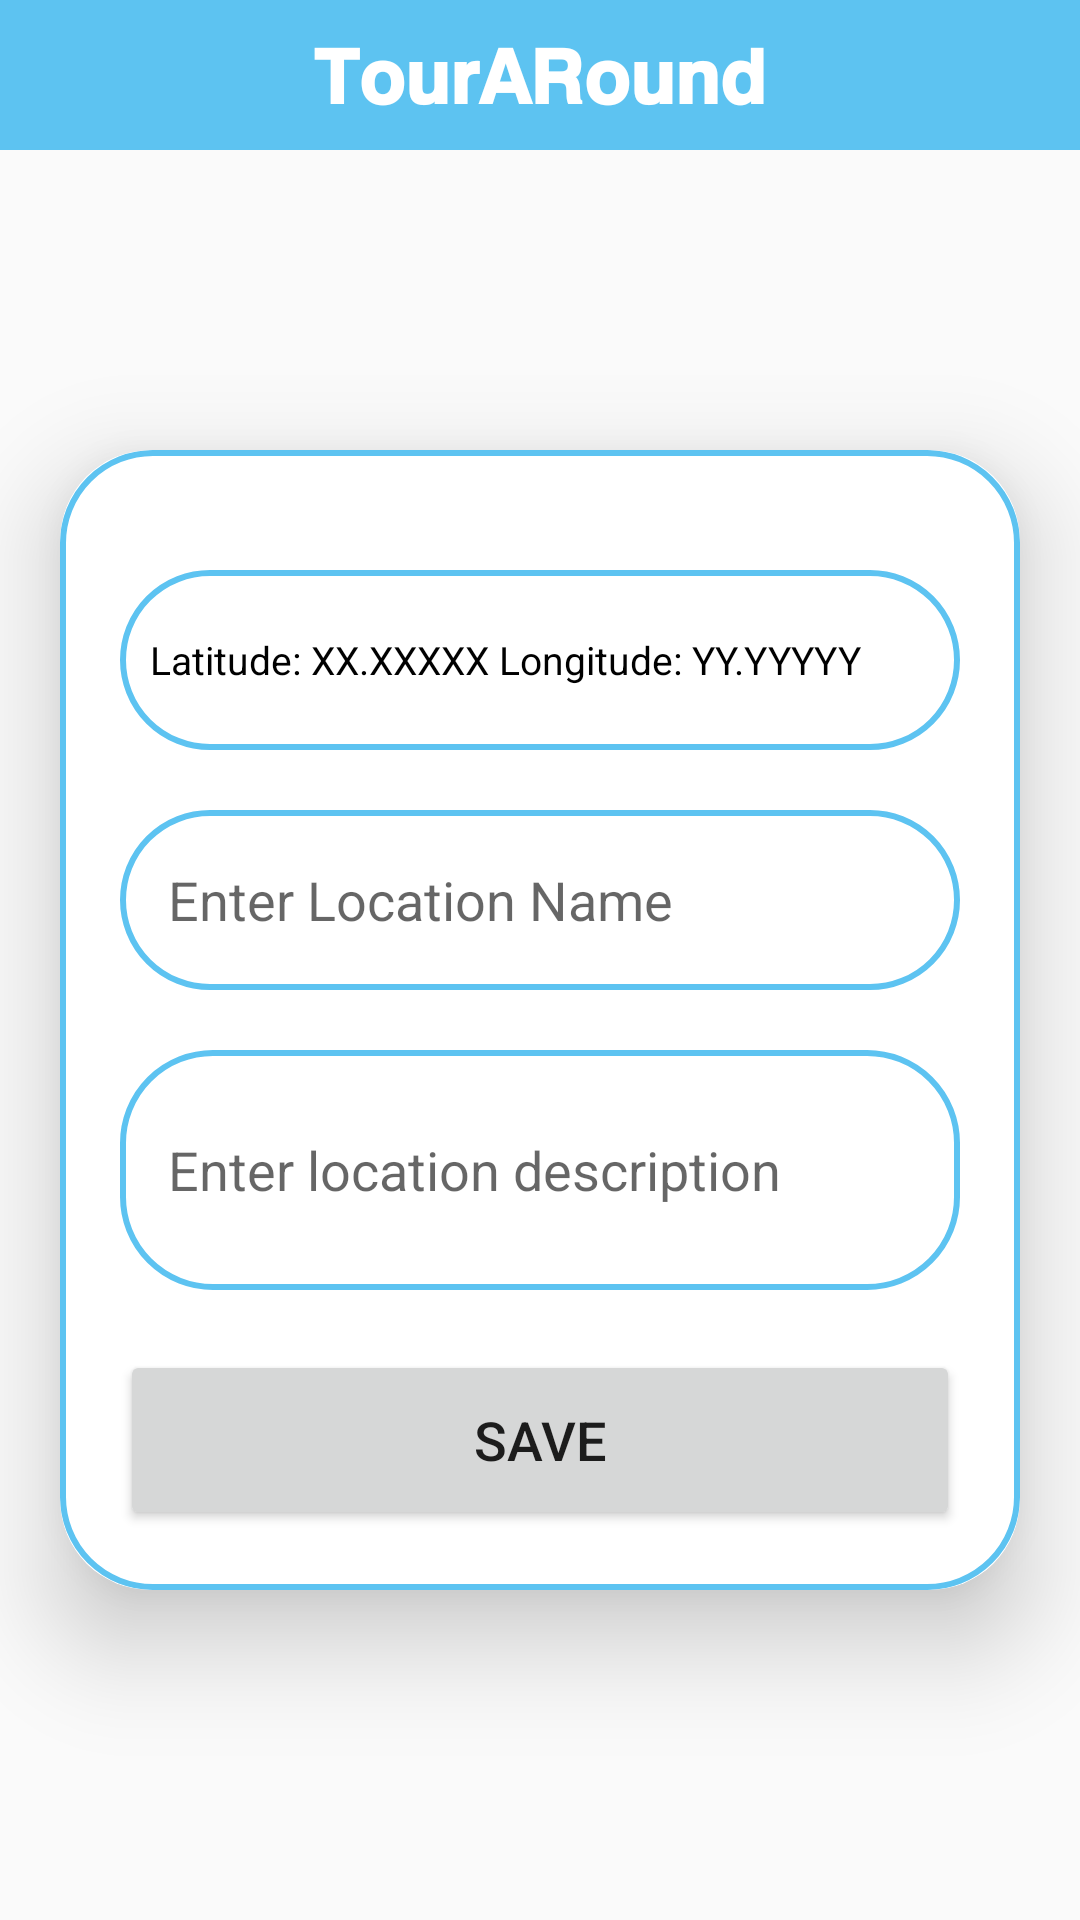

Reconstruct the res/layout file that produces this screen, plus the resources it refers to.
<!-- AndroidManifest.xml: application theme Theme.TourARound -->
<!-- res/layout/add_location.xml -->
<?xml version="1.0" encoding="utf-8"?>
<LinearLayout
    xmlns:android="http://schemas.android.com/apk/res/android"
    xmlns:app="http://schemas.android.com/apk/res-auto"
    xmlns:tools="http://schemas.android.com/tools"
    android:layout_width="match_parent"
    android:layout_height="match_parent"
    android:orientation="vertical">

    
    <include
        layout="@layout/top_bar"
        android:id="@+id/topBar"
        android:layout_width="match_parent"
        android:layout_height="50sp" />

    <androidx.cardview.widget.CardView
        android:layout_width="match_parent"
        android:layout_height="wrap_content"
        android:layout_marginTop="100dp"
        android:layout_marginEnd="20dp"
        android:layout_marginStart="20dp"
        app:cardCornerRadius="30dp"
        app:cardElevation="20dp">

        <LinearLayout
            android:layout_width="match_parent"
            android:layout_height="wrap_content"
            android:orientation="vertical"
            android:layout_gravity="center_horizontal"
            android:background="@drawable/border"
            android:padding="20dp">

            <TextView
                android:layout_width="match_parent"
                android:layout_height="60dp"
                android:id="@+id/currentLoc"
                android:text="Latitude: XX.XXXXX Longitude: YY.YYYYY"
                android:background="@drawable/border"
                android:layout_marginTop="20dp"
                android:textSize="13dp"
                android:padding="10dp"
                android:maxLines="2"
                android:gravity="start|center_vertical"
                android:textColor="@color/my_status_bar_color"/>

            <EditText
                android:layout_width="match_parent"
                android:layout_height="60dp"
                android:id="@+id/locationTitle"
                android:background="@drawable/border"
                android:layout_marginTop="20dp"
                android:padding="16dp"
                android:maxLines="1"
                android:hint="Enter Location Name"
                android:gravity="start|center_vertical"
                android:textColor="@color/bar"/>

            <EditText
                android:layout_width="match_parent"
                android:layout_height="80dp"
                android:id="@+id/locationDesc"
                android:background="@drawable/border"
                android:layout_marginTop="20dp"
                android:padding="16dp"
                android:hint="Enter location description"
                android:gravity="start|center_vertical"
                android:textColor="@color/bar"/>

            <Button
                android:layout_width="match_parent"
                android:layout_height="60dp"
                android:text="Save"
                android:id="@+id/saveButton"
                android:textSize="18sp"
                android:layout_marginTop="20dp"
                app:cornerRadius = "20dp"/>


        </LinearLayout>

    </androidx.cardview.widget.CardView>

</LinearLayout>
<!-- res/layout/top_bar.xml (included above) -->
<?xml version="1.0" encoding="utf-8"?>
<RelativeLayout
    xmlns:android="http://schemas.android.com/apk/res/android"
    android:layout_width="match_parent"
    android:layout_height="80sp"
    android:orientation="horizontal"
    android:background="@color/bar">
    <ImageView
        android:id="@+id/backInTopBar"
        android:layout_width="40dp"
        android:layout_height="40dp"
        android:src="@drawable/cus_img_backarrow"
        android:layout_marginStart="10dp"
        android:visibility="gone"
        android:layout_alignParentStart="true"
        android:layout_centerVertical="true"/>
    <TextView
        android:layout_width="wrap_content"
        android:layout_height="wrap_content"
        android:text="𝗧𝗼𝘂𝗿𝗔𝗥𝗼𝘂𝗻𝗱"
        android:textColor="#fff"
        android:textSize="25sp"
        android:textStyle="bold"
        android:layout_centerInParent="true"/>
    <ImageView
        android:id="@+id/userMenu"
        android:layout_width="40dp"
        android:layout_height="40dp"
        android:layout_marginEnd="20dp"
        android:layout_alignParentEnd="true"
        android:layout_centerVertical="true"
        android:src="@drawable/account_profile" />
</RelativeLayout>
<!-- resources referenced by this layout -->
<resources>
  <color name="bar">#5DC3F1</color>
  <color name="my_status_bar_color">#FF000000</color>
  <!-- drawable border (drawable) -->
  <?xml version="1.0" encoding="utf-8"?>
  <shape xmlns:android="http://schemas.android.com/apk/res/android"
      android:shape="rectangle">
      <stroke
          android:width="2dp"
          android:color="@color/bar"/>
      <corners
          android:radius="30dp"/>
  </shape>
  <!-- drawable cus_img_backarrow: png bitmap (drawable, 6322 bytes) -->
  <style name="Theme.TourARound" parent="Base.Theme.TourARound" />
  <style name="Base.Theme.TourARound" parent="Theme.AppCompat.Light.NoActionBar">
          
          
          <item name="android:statusBarColor">@color/black</item>
      </style>
  <color name="black">#FF000000</color>
</resources>
